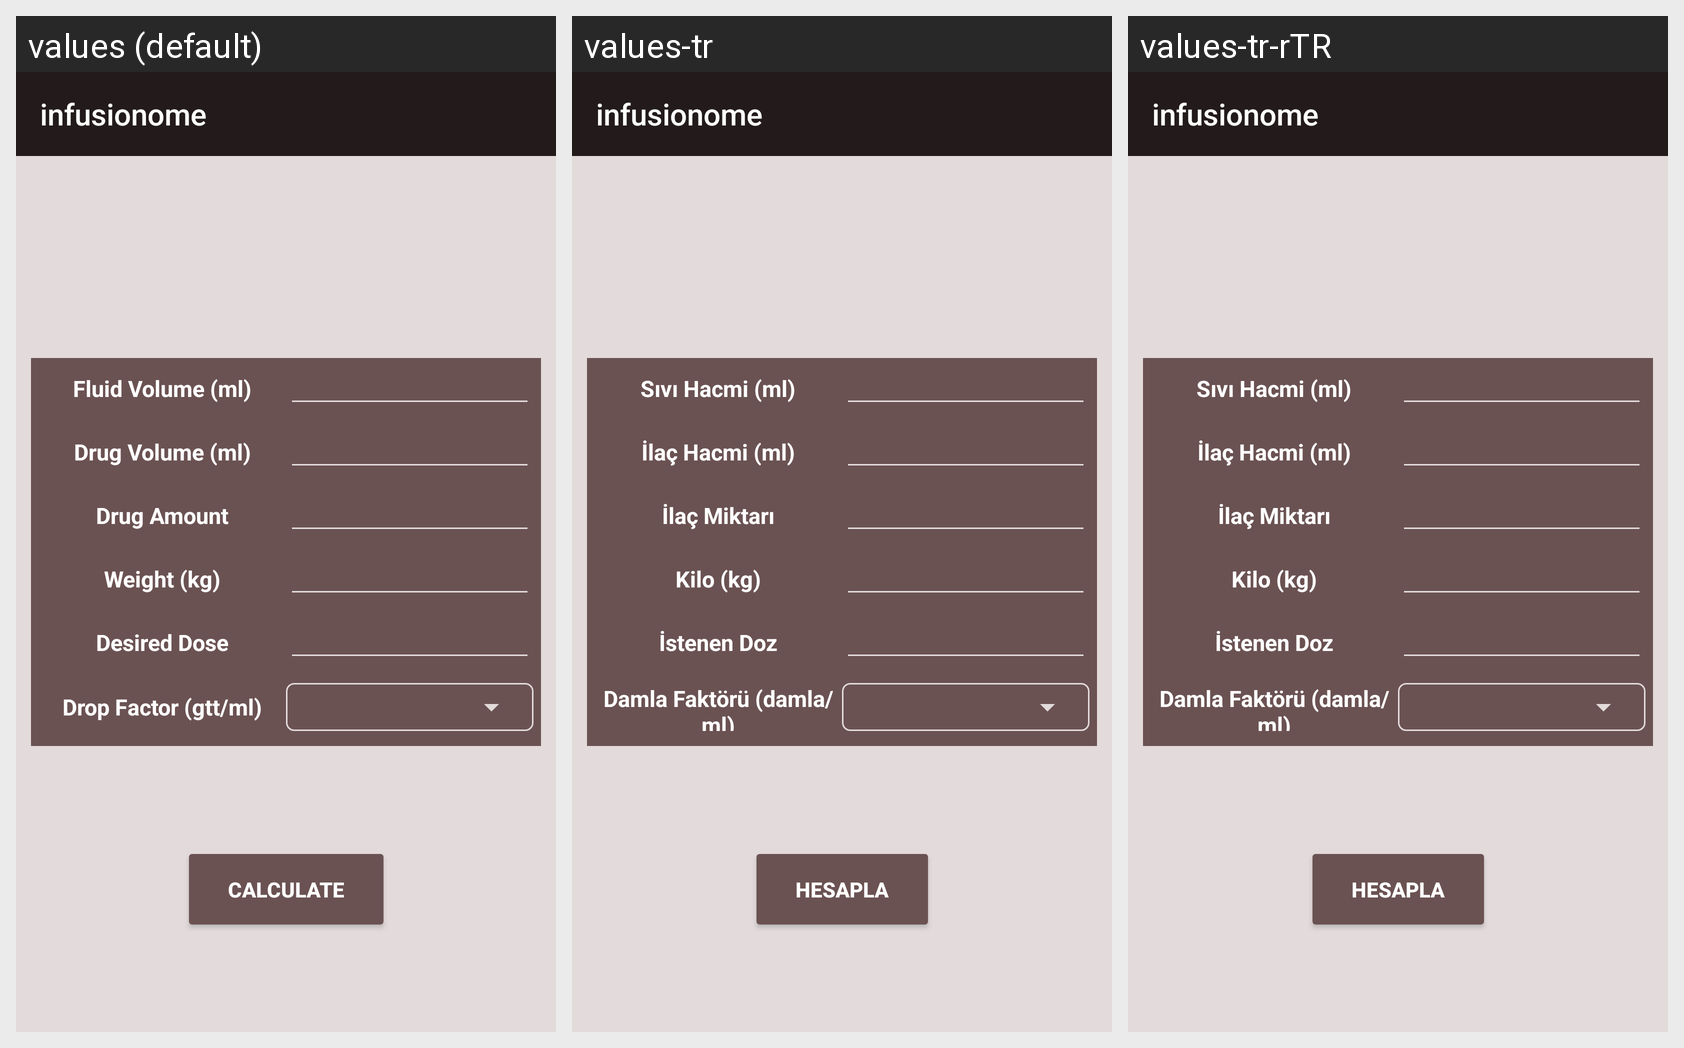

Locale-by-locale string values for the Android screen shown in this grid:
Android screen res/layout/activity_main.xml rendered under 3 locales, left to right: values (default), values-tr, values-tr-rTR. Device: Nexus 5 (rendered at 1080×1920; each locale shown at half size, 540×960, under a caption strip naming it); theme Theme.Infusionome.
Strings drawn on this screen, with the default value and each locale's value (text and hints the layout hard-codes, and strings that could not be matched under every locale, appear in the picture but are not listed):

app_name
  values: infusionome
  values-tr: infusionome  [not translated; the default value is used]
  values-tr-rTR: infusionome

sivi_hacmi
  values: Fluid Volume (ml)
  values-tr: Sıvı Hacmi (ml)
  values-tr-rTR: Sıvı Hacmi (ml)

ilac_hacmi
  values: Drug Volume (ml)
  values-tr: İlaç Hacmi (ml)
  values-tr-rTR: İlaç Hacmi (ml)

kilo
  values: Weight (kg)
  values-tr: Kilo (kg)
  values-tr-rTR: Kilo (kg)

calculate
  values: Calculate
  values-tr: Hesapla
  values-tr-rTR: Hesapla
